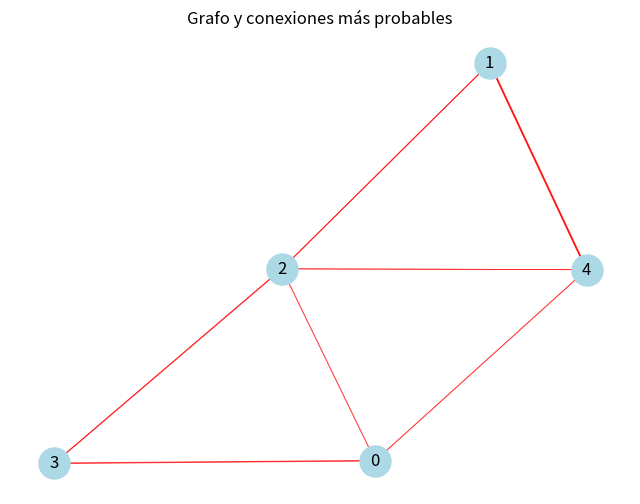

Generate this figure with matplotlib:
"""
el Q-Learning es un algoritmo de aprendizaje por refuerzo que se utiliza para resolver problemas de toma de decisiones
en entornos desconocidos. En la búsqueda en grafos, el Q-Learning se aplica para encontrar la ruta óptima de menor costo
en un grafo ponderado, aprendiendo los valores Q que representan la utilidad esperada de tomar acciones en diferentes
estados.
"""

"""
Este código genera un grafo aleatorio utilizando la biblioteca Networkx y luego aplica el algoritmo Q-Learning para
aprender los valores de Q. Luego, utiliza la biblioteca Matplotlib para visualizar el grafo y resaltar las conexiones
más probables según los valores de Q.
"""

import numpy as np
import networkx as nx
import matplotlib.pyplot as plt

# Generar un grafo aleatorio utilizando la biblioteca Networkx
num_nodes = 5
graph = nx.erdos_renyi_graph(num_nodes, 0.5)

# Convertir el grafo en una matriz de adyacencia
adj_matrix = nx.adjacency_matrix(graph).todense()

# Definir las recompensas asociadas a cada acción
rewards = np.random.randint(-10, 10, size=(num_nodes, num_nodes))
np.fill_diagonal(rewards, 0)

# Inicializar la matriz Q con valores arbitrarios
Q = np.zeros_like(adj_matrix, dtype=float)

# Definir los hiperparámetros
learning_rate = 0.8
discount_factor = 0.9
num_episodes = 100

# Ejecutar el algoritmo Q-Learning
for episode in range(num_episodes):
    current_state = np.random.randint(0, num_nodes)
    while True:
        # Elegir una acción basada en el valor de Q y una política epsilon-greedy
        epsilon = 0.3
        if np.random.uniform(0, 1) < epsilon:
            action = np.random.choice(np.where(adj_matrix[current_state] == 1)[0])
        else:
            action = np.argmax(Q[current_state])

        # Actualizar el valor de Q
        next_state = action
        Q[current_state, action] = (1 - learning_rate) * Q[current_state, action] + \
                                   learning_rate * (rewards[current_state, action] + \
                                                    discount_factor * np.max(Q[next_state]))

        # Mover al siguiente estado
        current_state = next_state
        if current_state == 3:  # Estado objetivo es el estado 3
            break

# Imprimir la matriz Q resultante
print("Matriz Q resultante:")
print(Q)

# Visualizar el grafo y las conexiones más probables según los valores de Q
plt.figure(figsize=(8, 6))
pos = nx.spring_layout(graph)
nx.draw_networkx_nodes(graph, pos, node_color='lightblue', node_size=500)
nx.draw_networkx_labels(graph, pos, font_color='black')
for i in range(num_nodes):
    for j in range(num_nodes):
        if adj_matrix[i, j] == 1:
            prob = Q[i, j] / np.sum(Q[i])  # Calcular la probabilidad de elegir esa conexión
            nx.draw_networkx_edges(graph, pos, edgelist=[(i, j)], width=prob * 2, alpha=0.7, edge_color='red')
plt.axis('off')
plt.title('Grafo y conexiones más probables')
plt.show()
